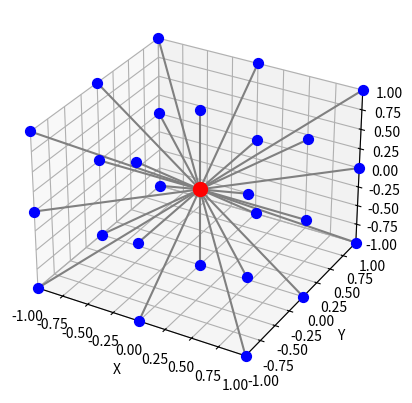

Recreate this plot in Python.
import numpy as np
import matplotlib.pyplot as plt
from mpl_toolkits.mplot3d import Axes3D

def main():
    center = np.array([0, 0, 0])
    length = 2
    d = length / 2
    all_nodes = np.array([[i, j, k] for i in [-d, 0, d] for j in [-d, 0, d] for k in [-d, 0, d]])

    fig = plt.figure("Cube")
    ax = fig.add_subplot(111, projection='3d')
    ax.set_xlabel('X')
    ax.set_ylabel('Y')
    ax.set_zlabel('Z')
    ax.set_xlim(-d, d)
    ax.set_ylim(-d, d)
    ax.set_zlim(-d, d)

    # Plot all nodes
    for node in all_nodes:
        if np.array_equal(node, center):
            ax.scatter(node[0], node[1], node[2], color='r', s=100)
            # ax.text(node[0], node[1], node[2], 'current node', color='red', horizontalalignment='center')
        else:
            ax.scatter(node[0], node[1], node[2], color='b', s=50)
            # ax.text(node[0], node[1], node[2], 'neighbor', color='blue', horizontalalignment='center')
            ax.plot([center[0], node[0]], [center[1], node[1]], [center[2], node[2]], color='gray')

    plt.show()

if __name__ == "__main__":
    main()
